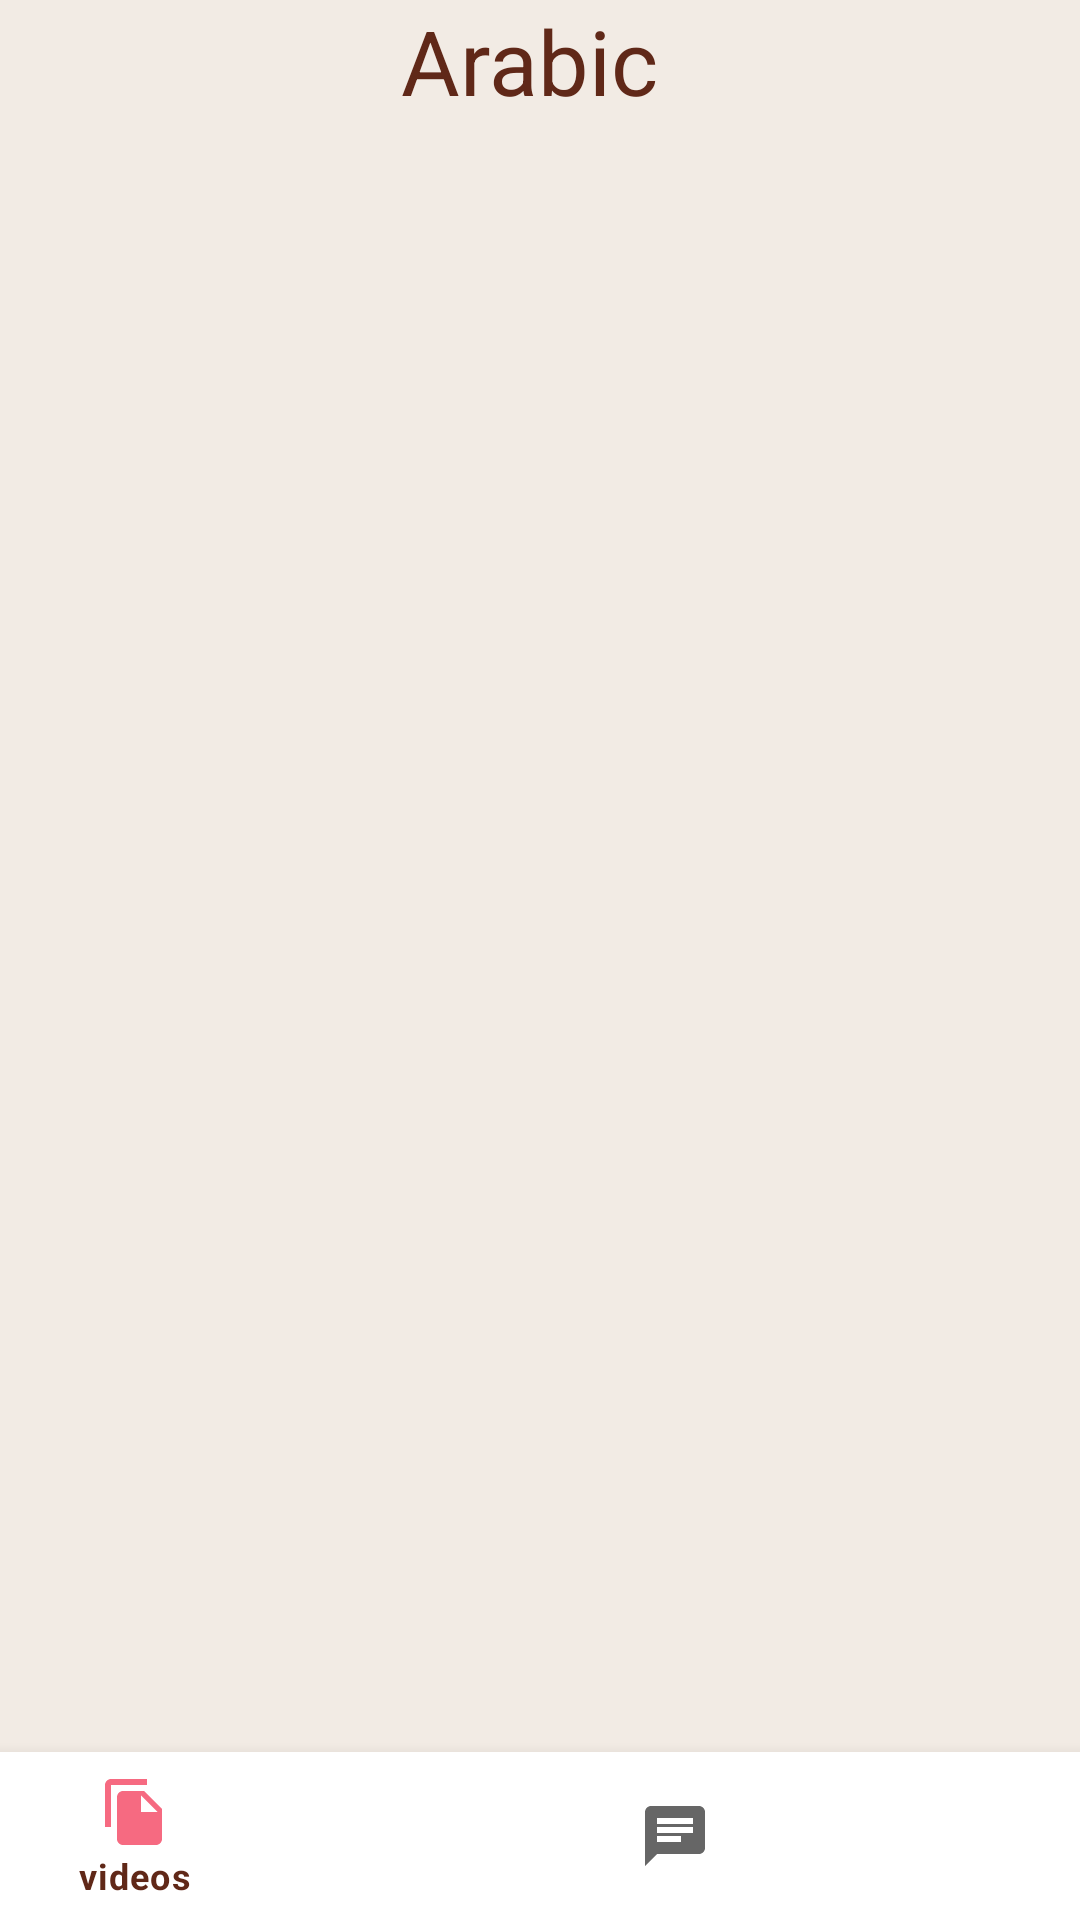

Write the Android layout XML for this screen, with the resource values it uses.
<!-- AndroidManifest.xml: application theme Theme.Cources -->
<!-- res/layout/activity_subject_content.xml -->
<?xml version="1.0" encoding="utf-8"?>
<RelativeLayout xmlns:android="http://schemas.android.com/apk/res/android"
    xmlns:app="http://schemas.android.com/apk/res-auto"
    xmlns:tools="http://schemas.android.com/tools"
    android:layout_width="match_parent"
    android:layout_height="match_parent"
    android:background="@color/background"
    tools:context=".ui.admin.SubjectContent">

    <FrameLayout
        android:id="@+id/frame_sub_content"
        android:layout_width="match_parent"
        android:layout_height="match_parent"
        android:layout_above="@id/bottom_nav"
        android:layout_below="@id/nameSub">


    </FrameLayout>

    <TextView
        android:id="@+id/nameSub"
        android:layout_width="match_parent"
        android:layout_height="wrap_content"
        android:gravity="center_horizontal"

        android:text="Arabic "
        android:textColor="@color/text"
        android:textSize="30sp" />


    <com.google.android.material.bottomnavigation.BottomNavigationView

        android:id="@+id/bottom_nav"
        android:layout_width="match_parent"
        android:layout_height="wrap_content"
        android:layout_alignParentBottom="true"
        android:defaultFocusHighlightEnabled="true"
        app:itemRippleColor="@color/text"
        app:itemTextColor="@color/text"
        app:menu="@menu/bottmo_nav" />

</RelativeLayout>
<!-- resources referenced by this layout -->
<resources>
  <color name="background">#F2EBE4</color>
  <color name="text">#602818</color>
  <style name="Theme.Cources" parent="Theme.MaterialComponents.DayNight.DarkActionBar">
          
          <item name="colorPrimary">#F66A81</item>
          <item name="colorPrimaryVariant">#535151</item>
          <item name="colorOnPrimary">@color/white</item>
          
          <item name="colorSecondary">@color/border</item>
          <item name="colorSecondaryVariant">@color/teal_700</item>
          <item name="colorOnSecondary">@color/black</item>
          
          <item name="android:statusBarColor" tools:targetApi="l">?attr/colorPrimaryVariant</item>
          
      </style>
  <color name="white">#FFFFFFFF</color>
  <color name="border">#C22A33</color>
  <color name="teal_700">#FF018786</color>
  <color name="black">#FF000000</color>
</resources>
